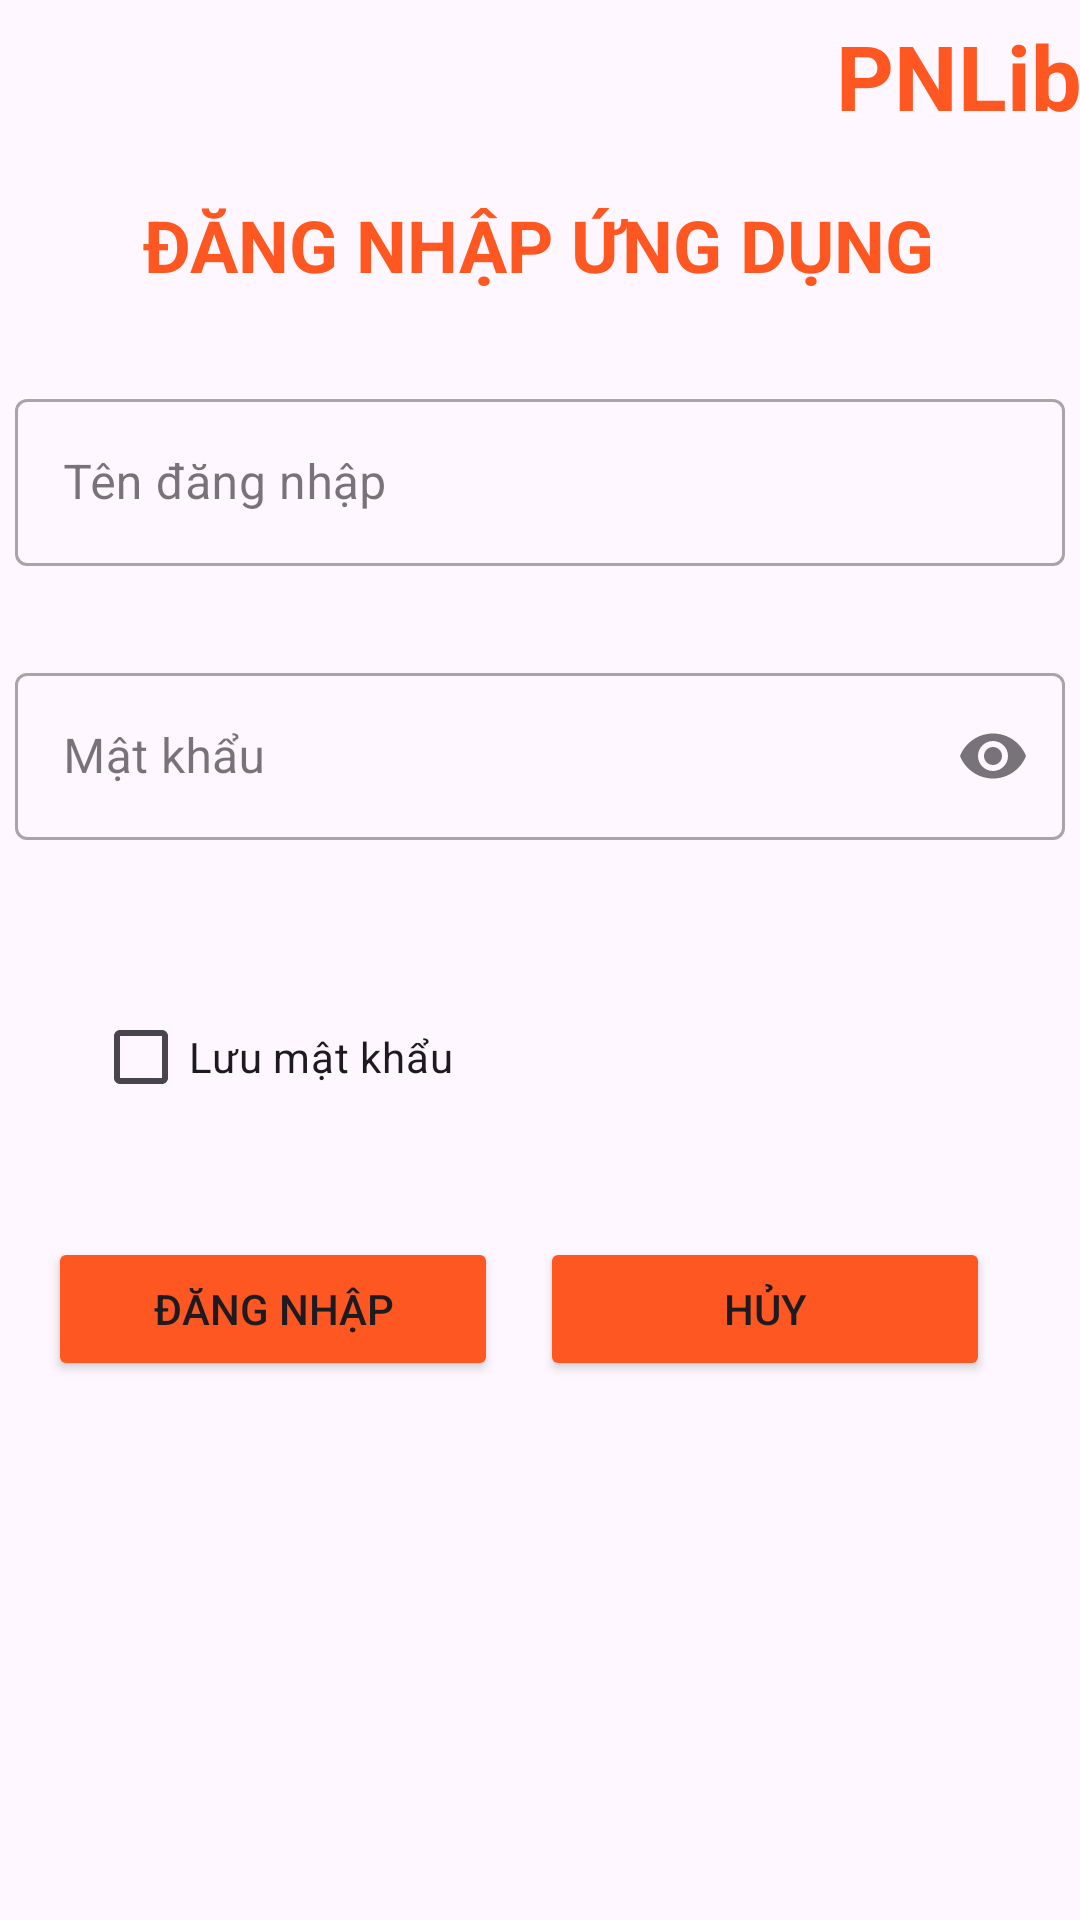

This screen was rendered from an Android layout file. Write that file and the resources it references.
<!-- AndroidManifest.xml: application theme toolbar_style -->
<!-- res/layout/activity_man_hinh_login.xml -->
<?xml version="1.0" encoding="utf-8"?>
<androidx.constraintlayout.widget.ConstraintLayout xmlns:android="http://schemas.android.com/apk/res/android"
    xmlns:app="http://schemas.android.com/apk/res-auto"
    xmlns:tools="http://schemas.android.com/tools"
    android:layout_width="match_parent"
    android:layout_height="match_parent"
    tools:context=".ManHinhLogin">

    <TextView
        android:id="@+id/textView"
        android:layout_width="wrap_content"
        android:layout_height="wrap_content"
        android:layout_marginStart="304dp"
        android:layout_marginTop="5dp"
        android:layout_marginEnd="25dp"
        android:text="PNLib"
        android:textColor="#FF5722"
        android:textSize="30sp"
        android:textStyle="bold"
        app:layout_constraintEnd_toEndOf="parent"
        app:layout_constraintStart_toStartOf="parent"
        app:layout_constraintTop_toTopOf="parent" />

    <com.google.android.material.textfield.TextInputLayout
        android:id="@+id/edTenDangNhap"
        android:layout_width="350dp"
        android:layout_height="wrap_content"
        android:layout_marginStart="60dp"
        android:layout_marginEnd="60dp"
        app:layout_constraintEnd_toEndOf="parent"
        app:layout_constraintStart_toStartOf="parent"
        app:layout_constraintTop_toBottomOf="@+id/textView3"
        android:layout_marginTop="30dp"
        app:errorEnabled="true"
        style="@style/Widget.MaterialComponents.TextInputLayout.OutlinedBox">

        <com.google.android.material.textfield.TextInputEditText
            android:layout_width="match_parent"
            android:layout_height="wrap_content"
            android:hint="Tên đăng nhập"
            />
    </com.google.android.material.textfield.TextInputLayout>

    <TextView
        android:id="@+id/textView3"
        android:layout_width="wrap_content"
        android:layout_height="wrap_content"
        android:layout_marginTop="20dp"
        android:text="ĐĂNG NHẬP ỨNG DỤNG"
        android:textColor="#FF5722"
        android:textSize="24sp"
        android:textStyle="bold"
        app:layout_constraintEnd_toEndOf="parent"
        app:layout_constraintHorizontal_bias="0.496"
        app:layout_constraintStart_toStartOf="parent"
        app:layout_constraintTop_toBottomOf="@+id/textView" />

    <com.google.android.material.textfield.TextInputLayout
        android:id="@+id/edMatKhau"
        app:endIconMode="password_toggle"
        app:errorEnabled="true"
        android:layout_width="350dp"
        android:layout_height="wrap_content"
        android:layout_marginTop="10dp"
        app:layout_constraintEnd_toEndOf="parent"
        app:layout_constraintStart_toStartOf="parent"
        style="@style/Widget.MaterialComponents.TextInputLayout.OutlinedBox"
        app:layout_constraintTop_toBottomOf="@+id/edTenDangNhap">

        <com.google.android.material.textfield.TextInputEditText
            android:layout_width="match_parent"
            android:layout_height="wrap_content"
            android:inputType="textPassword"
            android:hint="Mật khẩu" />
    </com.google.android.material.textfield.TextInputLayout>

    <CheckBox
        android:id="@+id/chkLuu"
        android:layout_width="wrap_content"
        android:layout_height="wrap_content"
        android:layout_marginStart="31dp"

        android:layout_marginTop="28dp"
        android:layout_marginEnd="286dp"
        android:text="Lưu mật khẩu"
        app:layout_constraintEnd_toEndOf="parent"
        app:layout_constraintHorizontal_bias="0.0"
        app:layout_constraintStart_toStartOf="parent"
        app:layout_constraintTop_toBottomOf="@+id/edMatKhau" />

    <Button
        android:id="@+id/btnDangNhap"
        android:layout_width="150dp"
        android:layout_height="wrap_content"
        android:layout_marginStart="16dp"
        android:layout_marginTop="36dp"
        android:backgroundTint="#FF5722"
        android:text="Đăng nhập"
        app:layout_constraintStart_toStartOf="parent"
        app:layout_constraintTop_toBottomOf="@+id/chkLuu" />

    <Button
        android:id="@+id/btnHuy"
        android:layout_width="150dp"
        android:layout_height="wrap_content"
        android:layout_marginTop="36dp"
        android:layout_marginEnd="30dp"
        android:backgroundTint="#FF5722"
        android:text="Hủy"
        app:layout_constraintEnd_toEndOf="parent"
        app:layout_constraintHorizontal_bias="1.0"
        app:layout_constraintStart_toEndOf="@+id/btnDangNhap"
        app:layout_constraintTop_toBottomOf="@+id/chkLuu" />
</androidx.constraintlayout.widget.ConstraintLayout>
<!-- resources referenced by this layout -->
<resources>
  <style name="toolbar_style" parent="Theme.Material3.DayNight.NoActionBar">
  
      </style>
</resources>
